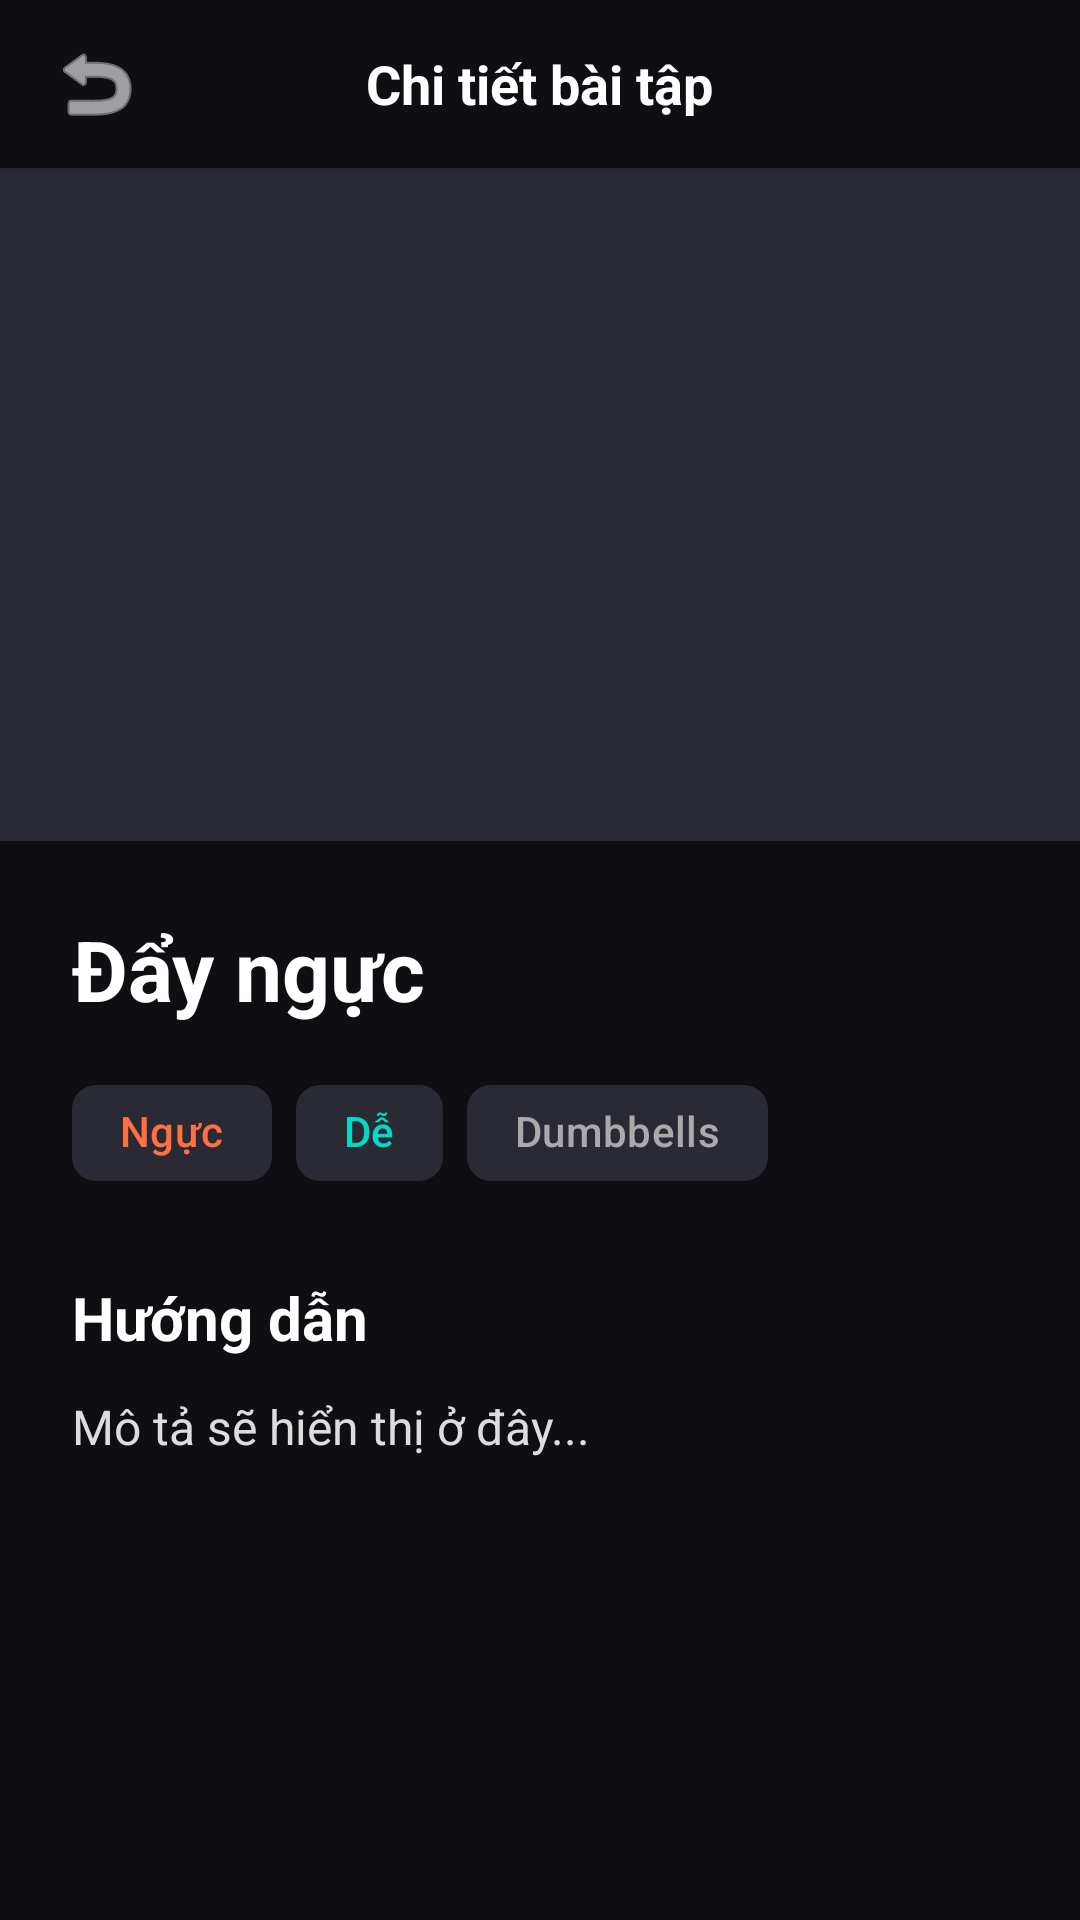

Android layout source for this screen:
<!-- AndroidManifest.xml: application theme Theme.PulseGym -->
<!-- res/layout/fragment_exercise_detail.xml -->
<?xml version="1.0" encoding="utf-8"?>
<LinearLayout xmlns:android="http://schemas.android.com/apk/res/android"
    xmlns:app="http://schemas.android.com/apk/res-auto"
    xmlns:tools="http://schemas.android.com/tools"
    android:layout_width="match_parent"
    android:layout_height="match_parent"
    android:orientation="vertical"
    android:background="@color/md_theme_dark_background">

    
    <RelativeLayout
        android:layout_width="match_parent"
        android:layout_height="56dp"
        android:background="@color/md_theme_dark_surface"
        android:elevation="4dp">

        <ImageButton
            android:id="@+id/btnBack"
            android:layout_width="48dp"
            android:layout_height="48dp"
            android:layout_centerVertical="true"
            android:layout_marginStart="8dp"
            android:background="?attr/selectableItemBackgroundBorderless"
            android:src="@android:drawable/ic_menu_revert"
            app:tint="@color/white"
            android:contentDescription="Back" />

        <TextView
            android:id="@+id/tvHeaderTitle"
            android:layout_width="wrap_content"
            android:layout_height="wrap_content"
            android:layout_centerInParent="true"
            android:text="@string/exercise_detail"
            android:textColor="@color/white"
            android:textSize="18sp"
            android:textStyle="bold" />
    </RelativeLayout>

    <androidx.core.widget.NestedScrollView
        android:layout_width="match_parent"
        android:layout_height="match_parent"
        android:fillViewport="true">

        <LinearLayout
            android:layout_width="match_parent"
            android:layout_height="wrap_content"
            android:orientation="vertical">

            <FrameLayout
                android:layout_width="match_parent"
                android:layout_height="240dp">
                
                <ImageView
                    android:id="@+id/ivDetailThumbnail"
                    android:layout_width="match_parent"
                    android:layout_height="match_parent"
                    android:scaleType="centerCrop"
                    android:background="#2A2A35" />

                <ImageView
                    android:layout_width="match_parent"
                    android:layout_height="80dp"
                    android:layout_gravity="bottom"
                    android:background="@drawable/shadow_gradient"
                    android:visibility="gone" />
            </FrameLayout>

            <LinearLayout
                android:layout_width="match_parent"
                android:layout_height="wrap_content"
                android:orientation="vertical"
                android:padding="24dp"
                android:background="@color/md_theme_dark_background"
                android:layout_marginTop="-16dp">

                <TextView
                    android:id="@+id/tvDetailExerciseName"
                    android:layout_width="match_parent"
                    android:layout_height="wrap_content"
                    android:text="@string/exercise_default_title"
                    android:textSize="28sp"
                    android:textStyle="bold"
                    android:textColor="#FFFFFF"
                    android:layout_marginBottom="12dp" />

                <HorizontalScrollView
                    android:layout_width="match_parent"
                    android:layout_height="wrap_content"
                    android:scrollbars="none"
                    android:layout_marginBottom="24dp">
                    
                    <LinearLayout
                        android:layout_width="wrap_content"
                        android:layout_height="wrap_content"
                        android:orientation="horizontal">

                        <com.google.android.material.chip.Chip
                            android:id="@+id/chipDetailMuscleGroup"
                            android:layout_width="wrap_content"
                            android:layout_height="wrap_content"
                            android:text="@string/chest"
                            android:textColor="#FF7043"
                            app:chipBackgroundColor="#2A2A35"
                            app:chipStrokeWidth="0dp"
                            android:layout_marginEnd="8dp" />

                        <com.google.android.material.chip.Chip
                            android:id="@+id/chipDetailDifficulty"
                            android:layout_width="wrap_content"
                            android:layout_height="wrap_content"
                            android:text="@string/easy"
                            android:textColor="#03DAC5"
                            app:chipBackgroundColor="#2A2A35"
                            app:chipStrokeWidth="0dp"
                            android:layout_marginEnd="8dp" />

                        <com.google.android.material.chip.Chip
                            android:id="@+id/chipDetailEquipment"
                            android:layout_width="wrap_content"
                            android:layout_height="wrap_content"
                            android:text="Dumbbells"
                            android:textColor="#AAAAAA"
                            app:chipBackgroundColor="#2A2A35"
                            app:chipStrokeWidth="0dp" />
                    </LinearLayout>
                </HorizontalScrollView>
                
                <com.google.android.material.button.MaterialButton
                    android:id="@+id/btnWatchVideo"
                    android:layout_width="match_parent"
                    android:layout_height="56dp"
                    android:text="@string/watch_video"
                    android:layout_marginBottom="24dp"
                    app:icon="@android:drawable/ic_media_play"
                    app:iconGravity="textStart"
                    android:backgroundTint="#FF7043"
                    android:textColor="#FFFFFF"
                    app:iconTint="@color/white"
                    app:cornerRadius="12dp"
                    android:visibility="gone" />

                <TextView
                    android:layout_width="match_parent"
                    android:layout_height="wrap_content"
                    android:text="@string/instructions"
                    android:textSize="20sp"
                    android:textStyle="bold"
                    android:textColor="#FFFFFF"
                    android:layout_marginBottom="12dp" />

                <TextView
                    android:id="@+id/tvDetailDescription"
                    android:layout_width="match_parent"
                    android:layout_height="wrap_content"
                    android:text="@string/description_placeholder"
                    android:textSize="16sp"
                    android:textColor="#DDDDDD"
                    android:lineSpacingExtra="6dp" />

            </LinearLayout>
        </LinearLayout>
    </androidx.core.widget.NestedScrollView>
</LinearLayout>
<!-- resources referenced by this layout -->
<resources>
  <color name="md_theme_dark_background">#0F0E13</color>
  <color name="md_theme_dark_surface">#0F0E13</color>
  <color name="white">#FFFFFFFF</color>
  <!-- drawable shadow_gradient (drawable) -->
  <?xml version="1.0" encoding="utf-8"?>
  <shape xmlns:android="http://schemas.android.com/apk/res/android">
      <gradient
          android:angle="270"
          android:startColor="@android:color/transparent"
          android:endColor="#AA000000" />
  </shape>
  <string name="chest">Ngực</string>
  <string name="description_placeholder">Mô tả sẽ hiển thị ở đây...</string>
  <string name="easy">Dễ</string>
  <string name="exercise_default_title">Đẩy ngực</string>
  <string name="exercise_detail">Chi tiết bài tập</string>
  <string name="instructions">Hướng dẫn</string>
  <string name="watch_video">Xem Video</string>
  <style name="Theme.PulseGym" parent="Base.Theme.PulseGym" />
  <style name="Base.Theme.PulseGym" parent="Theme.Material3.DayNight.NoActionBar">
          
          <item name="colorPrimary">@color/md_theme_light_primary</item>
          <item name="colorOnPrimary">@color/md_theme_light_on_primary</item>
          <item name="colorPrimaryContainer">@color/md_theme_light_primary_container</item>
          <item name="colorOnPrimaryContainer">@color/md_theme_light_on_primary_container</item>
  
          <item name="colorSecondary">@color/md_theme_light_secondary</item>
          <item name="colorOnSecondary">@color/md_theme_light_on_secondary</item>
          <item name="colorSecondaryContainer">@color/md_theme_light_secondary_container</item>
          <item name="colorOnSecondaryContainer">@color/md_theme_light_on_secondary_container</item>
  
          <item name="colorTertiary">@color/md_theme_light_tertiary</item>
          <item name="colorOnTertiary">@color/md_theme_light_on_tertiary</item>
          <item name="colorTertiaryContainer">@color/md_theme_light_tertiary_container</item>
          <item name="colorOnTertiaryContainer">@color/md_theme_light_on_tertiary_container</item>
  
          <item name="android:colorBackground">@color/md_theme_light_background</item>
          <item name="colorOnBackground">@color/md_theme_light_on_background</item>
          <item name="colorSurface">@color/md_theme_light_surface</item>
          <item name="colorOnSurface">@color/md_theme_light_on_surface</item>
  
          <item name="colorError">@color/md_theme_light_error</item>
          <item name="colorOnError">@color/md_theme_light_on_error</item>
          <item name="colorOutline">@color/md_theme_light_outline</item>
  
          
          <item name="android:textColorPrimary">@color/md_theme_light_on_background</item>
          <item name="android:textColorSecondary">@color/md_theme_light_on_background</item>
      </style>
  <color name="md_theme_light_primary">#FF7043</color>
  <color name="md_theme_light_on_primary">#FFFFFF</color>
  <color name="md_theme_light_primary_container">#FFD8C9</color>
  <color name="md_theme_light_on_primary_container">#330A00</color>
  <color name="md_theme_light_secondary">#00BCD4</color>
  <color name="md_theme_light_on_secondary">#FFFFFF</color>
  <color name="md_theme_light_secondary_container">#B3EBFF</color>
  <color name="md_theme_light_on_secondary_container">#001A1F</color>
  <color name="md_theme_light_tertiary">#9C27B0</color>
  <color name="md_theme_light_on_tertiary">#FFFFFF</color>
  <color name="md_theme_light_tertiary_container">#F3E5FF</color>
  <color name="md_theme_light_on_tertiary_container">#33003D</color>
  <color name="md_theme_light_background">#FFFBFE</color>
  <color name="md_theme_light_on_background">#1F1B1F</color>
  <color name="md_theme_light_surface">#FFFBFE</color>
  <color name="md_theme_light_on_surface">#1F1B1F</color>
  <color name="md_theme_light_error">#F2B705</color>
  <color name="md_theme_light_on_error">#FFFFFF</color>
  <color name="md_theme_light_outline">#9F8D9F</color>
</resources>
